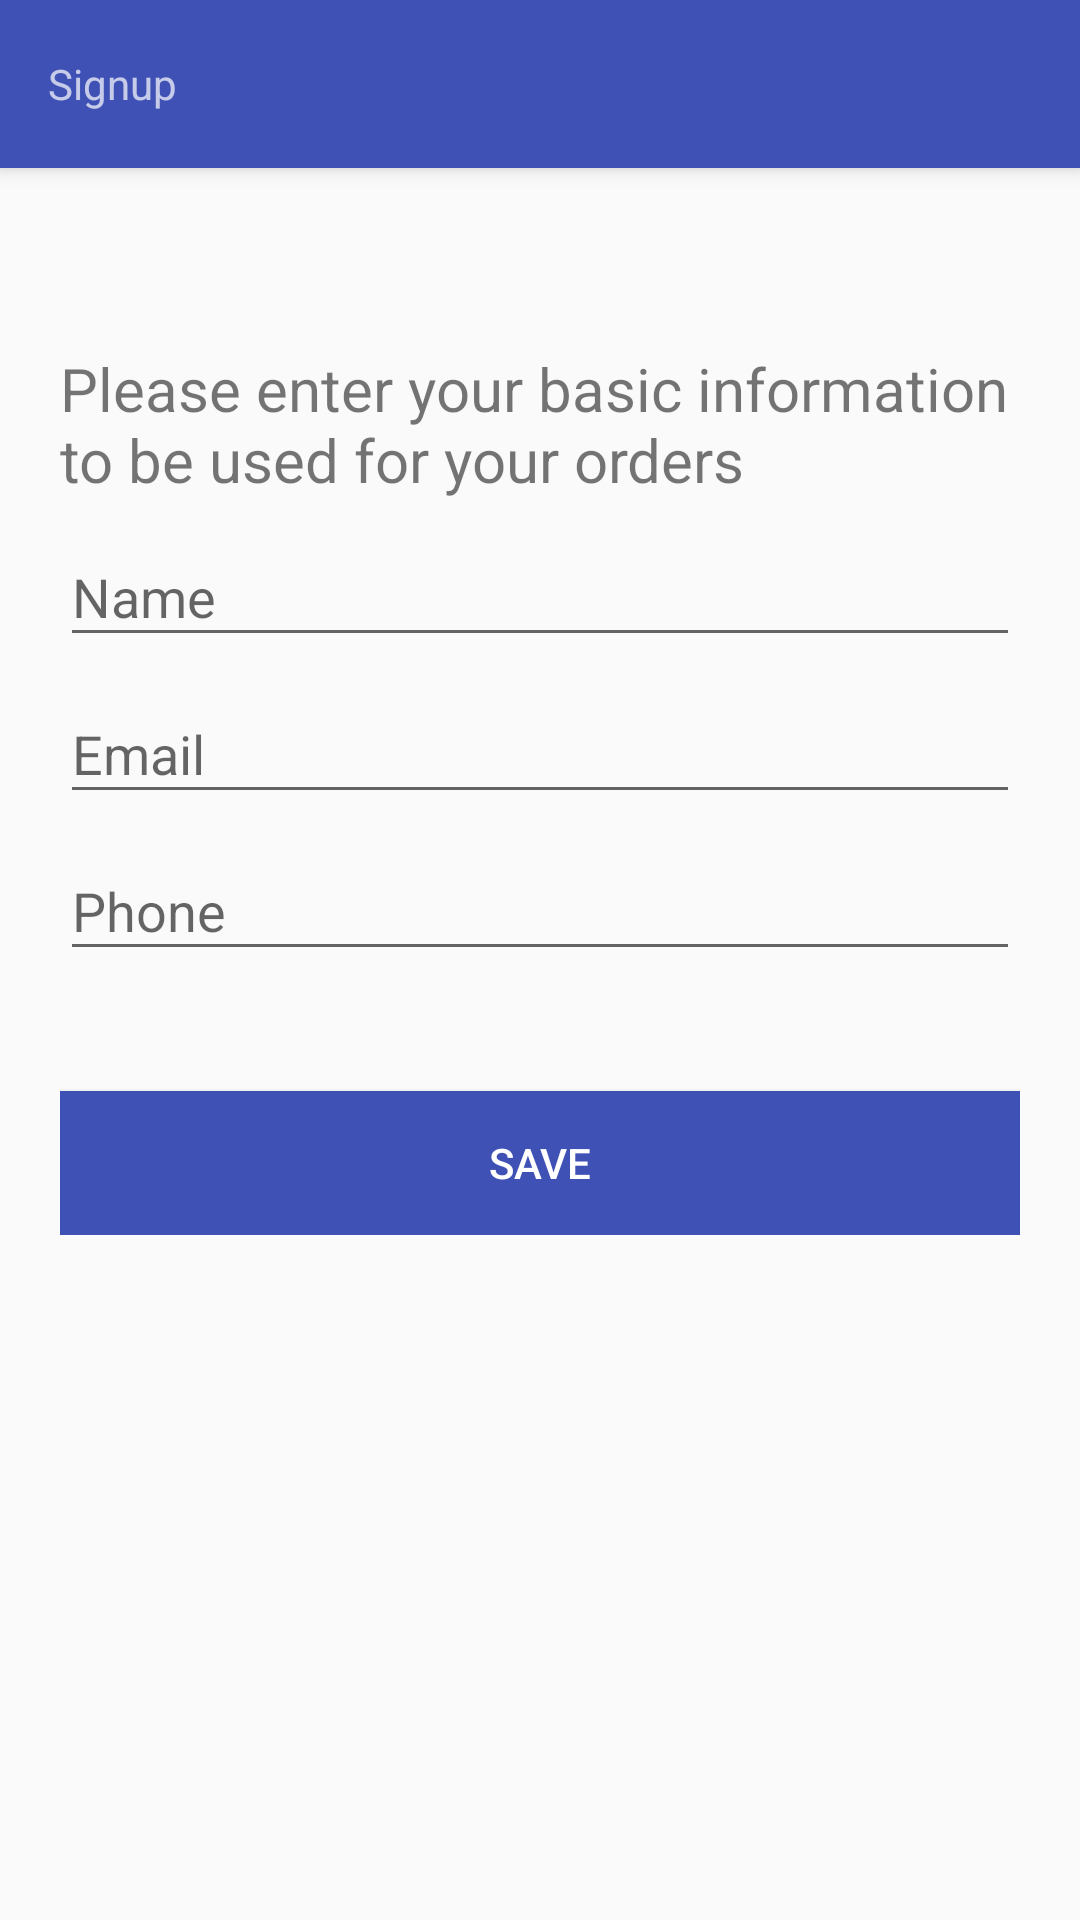

Reconstruct the res/layout file that produces this screen, plus the resources it refers to.
<!-- AndroidManifest.xml: application theme AppTheme -->
<!-- res/layout/activity_signup.xml -->
<?xml version="1.0" encoding="utf-8"?>
<android.support.design.widget.CoordinatorLayout
    xmlns:android="http://schemas.android.com/apk/res/android"
    android:layout_width="match_parent"
    android:layout_height="match_parent"
    xmlns:app="http://schemas.android.com/apk/res-auto"
  >

    <android.support.design.widget.AppBarLayout
        android:layout_width="match_parent"
        android:layout_height="wrap_content"
        android:theme="@style/ThemeOverlay.AppCompat.Dark.ActionBar">
        <android.support.v7.widget.Toolbar
            android:id="@+id/toolbar"
            android:layout_width="match_parent"
            android:layout_height="?attr/actionBarSize"
            android:background="?attr/colorPrimary"
            app:layout_scrollFlags="scroll|enterAlways"
            app:popupTheme="@style/ThemeOverlay.AppCompat.Light"
            android:elevation="4dp"
            >
        <TextView
            android:layout_width="wrap_content"
            android:layout_height="wrap_content" android:text="Signup" />
        </android.support.v7.widget.Toolbar>
    </android.support.design.widget.AppBarLayout>
    <LinearLayout
        android:layout_width="fill_parent"
        android:layout_height="match_parent"
        android:layout_marginTop="?attr/actionBarSize"
        android:orientation="vertical"
        android:paddingLeft="20dp"
        android:paddingRight="20dp"
        android:paddingTop="60dp">
    <android.support.v4.widget.NestedScrollView
        android:layout_width="match_parent"
        android:layout_height="wrap_content">

            <LinearLayout
                android:layout_width="match_parent" android:orientation="vertical"
                android:layout_height="wrap_content">


            <TextView
                android:layout_width="match_parent"
                android:layout_height="wrap_content"
                android:textSize="20dp"
                android:text="Please enter your basic information to be used for your orders" />

            <android.support.design.widget.TextInputLayout
                android:layout_width="match_parent"
                android:layout_height="wrap_content" android:id="@+id/name_input_layout">
                <EditText
                    android:layout_width="match_parent"
                    android:layout_height="wrap_content"
                    android:id="@+id/name_text"
                    android:text=""
                    android:singleLine="true"
                    android:hint="Name"
                    android:inputType="text"
                    />
            </android.support.design.widget.TextInputLayout>
            <android.support.design.widget.TextInputLayout
                android:layout_width="match_parent" android:id="@+id/email_input_layout"
                android:layout_height="wrap_content">


                <EditText
                    android:layout_width="match_parent"
                    android:layout_height="wrap_content"
                    android:text=""
                    android:id="@+id/email_text"
                    android:hint="Email"
                    android:inputType="textEmailAddress"
                    />
            </android.support.design.widget.TextInputLayout>

            <android.support.design.widget.TextInputLayout
                android:layout_width="match_parent" android:id="@+id/phone_input_layout"
                android:layout_height="wrap_content">

                <EditText
                    android:layout_width="match_parent"
                    android:layout_height="wrap_content"
                    android:inputType="phone"
                    android:text=""
                    android:id="@+id/phone_text"
                    android:hint="Phone"
                    />
            </android.support.design.widget.TextInputLayout>


            <Button android:layout_height="wrap_content"
                android:background="@color/colorPrimary"
                android:layout_marginTop="40dp" android:id="@+id/signup_button"
                android:layout_width="match_parent" android:text="Save"
                android:textColor="@android:color/white"/>
        </LinearLayout>

    </android.support.v4.widget.NestedScrollView>
    </LinearLayout>

</android.support.design.widget.CoordinatorLayout>
<!-- resources referenced by this layout -->
<resources>
  <color name="colorPrimary">#3F51B5</color>
  <style name="AppTheme" parent="Theme.AppCompat.Light.NoActionBar">
          
          <item name="colorPrimary">@color/colorPrimary</item>
          <item name="colorPrimaryDark">@color/colorPrimaryDark</item>
          <item name="colorAccent">@color/colorAccent</item>
      </style>
  <color name="colorPrimaryDark">#303F9F</color>
  <color name="colorAccent">#FF4081</color>
</resources>
